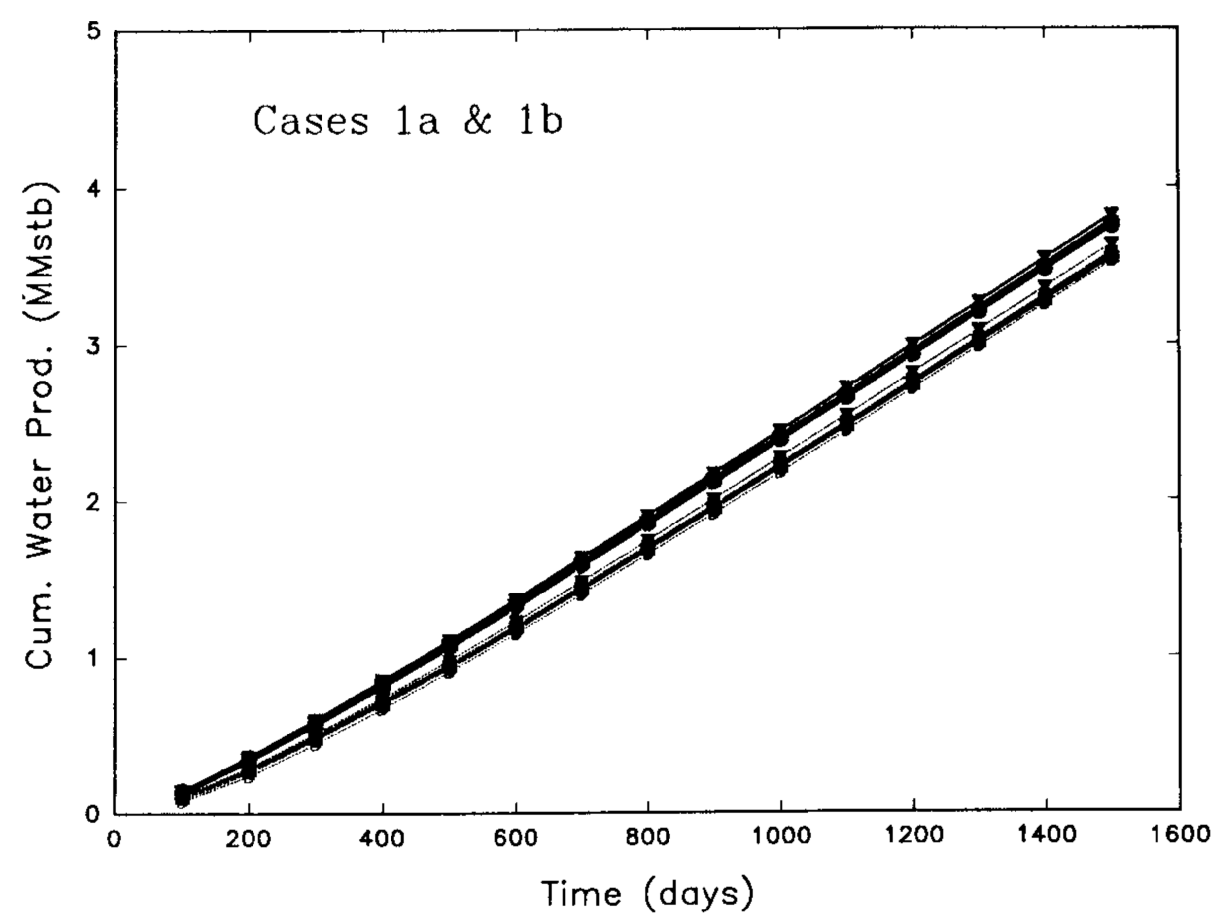

Values plotted in this chart, from the file beside it:
x, wpc
100.4, 0.1704
100.4, 0.06185
200.7, 0.3664
202.3, 0.245
298.1, 0.5943
302.6, 0.441
399.9, 0.8413
403, 0.6433
500.2, 1.101
504.8, 0.8839
597.5, 1.361
606.6, 1.137
697.8, 1.627
701, 1.384
798.1, 1.887
804.3, 1.631
898.4, 2.153
901.6, 1.904
998.7, 2.426
998.9, 2.183
1098, 2.686
1101, 2.449
1196, 2.977
1196, 2.709
1294, 3.269
1297, 2.969
1394, 3.529
1394, 3.242
1491, 3.77
1494, 3.521
